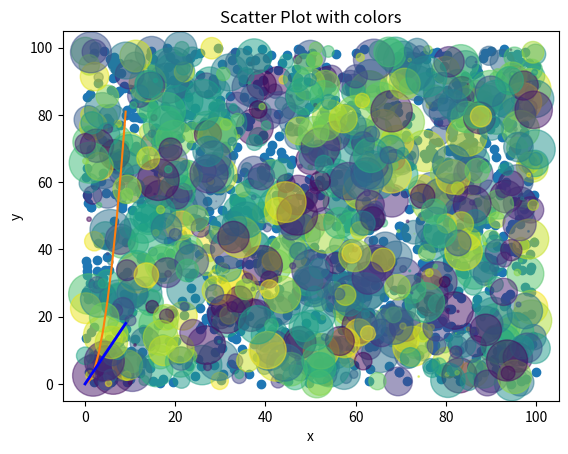

The matplotlib source for this figure:
# type and execute the code above in this new code cell
import numpy as np
%matplotlib inline
import matplotlib.pyplot as plt 

# Add the necessary code


# type and execute your code in this code cell
x = np.arange(0,10,1)
y = np.arange(0,20,2)
z = np.square(x)

plt.plot(x, y)
plt.plot(x, z)
# ...
# ...


# type and execute your code in this code cell
import matplotlib.pyplot as plt 

x = np.arange(0,10,1)
y = np.arange(0,20,2)
plt.xlabel("x")
plt.ylabel("y")
plt.title("x vs y")
plt.plot(x, y,linewidth=2, linestyle='-', color='b')
# ...
# ...

import numpy as np

N = 10 # number of desired random floats. 

x = np.random.rand(N) # this numpy function creates an array of the given shape (N) 
 #and populates it with random samples from a uniform distribution over [0, 1).

print(x)

import numpy as np
import matplotlib.pyplot as plt 

N = 1000
# create x and y arrays with 1000 random numbers sampled between 0 and 100
x = np.random.rand(N)*100
y = np.random.rand(N)*100
plt.scatter(x, y) # alpha indicates transparency of each point
plt.xlabel('x')
plt.ylabel('y')
plt.title('Scatter Plot')

N = 1000
x = np.random.rand(N)*100
y = np.random.rand(N)*100 

plt.xlabel('x')
plt.ylabel('y')
plt.title('Scatter Plot with colors')
colors = np.random.rand(N)       # this is another random list of 1000 numbers from 0 to 1 that 
                                 # matplotlib will map onto a color table. 
area = (30*np.random.rand(N))**2 # randomly assigning area of each point. 0 to 15 point radii
plt.scatter(x, y, s=area, c=colors, alpha=0.5) # alpha indicates transparency of each point


## type and execute the above code in this code cell
N_points = 100000
n_bins = 20

#...

# Import matplotlib


# Data for plotting. These are two arrays
x=np.array([1, 2, 3, 4, 5, 6])
y=np.array([2, 4, 6, 8, 10, 12])


# Make an array that contains the colors with the valuable name cs


# Plot the line


# Plot the points using scatter plot. 
# Refer to the earlier scatter plot example for how to customize
# the size and color of each point


# Plot your data here


